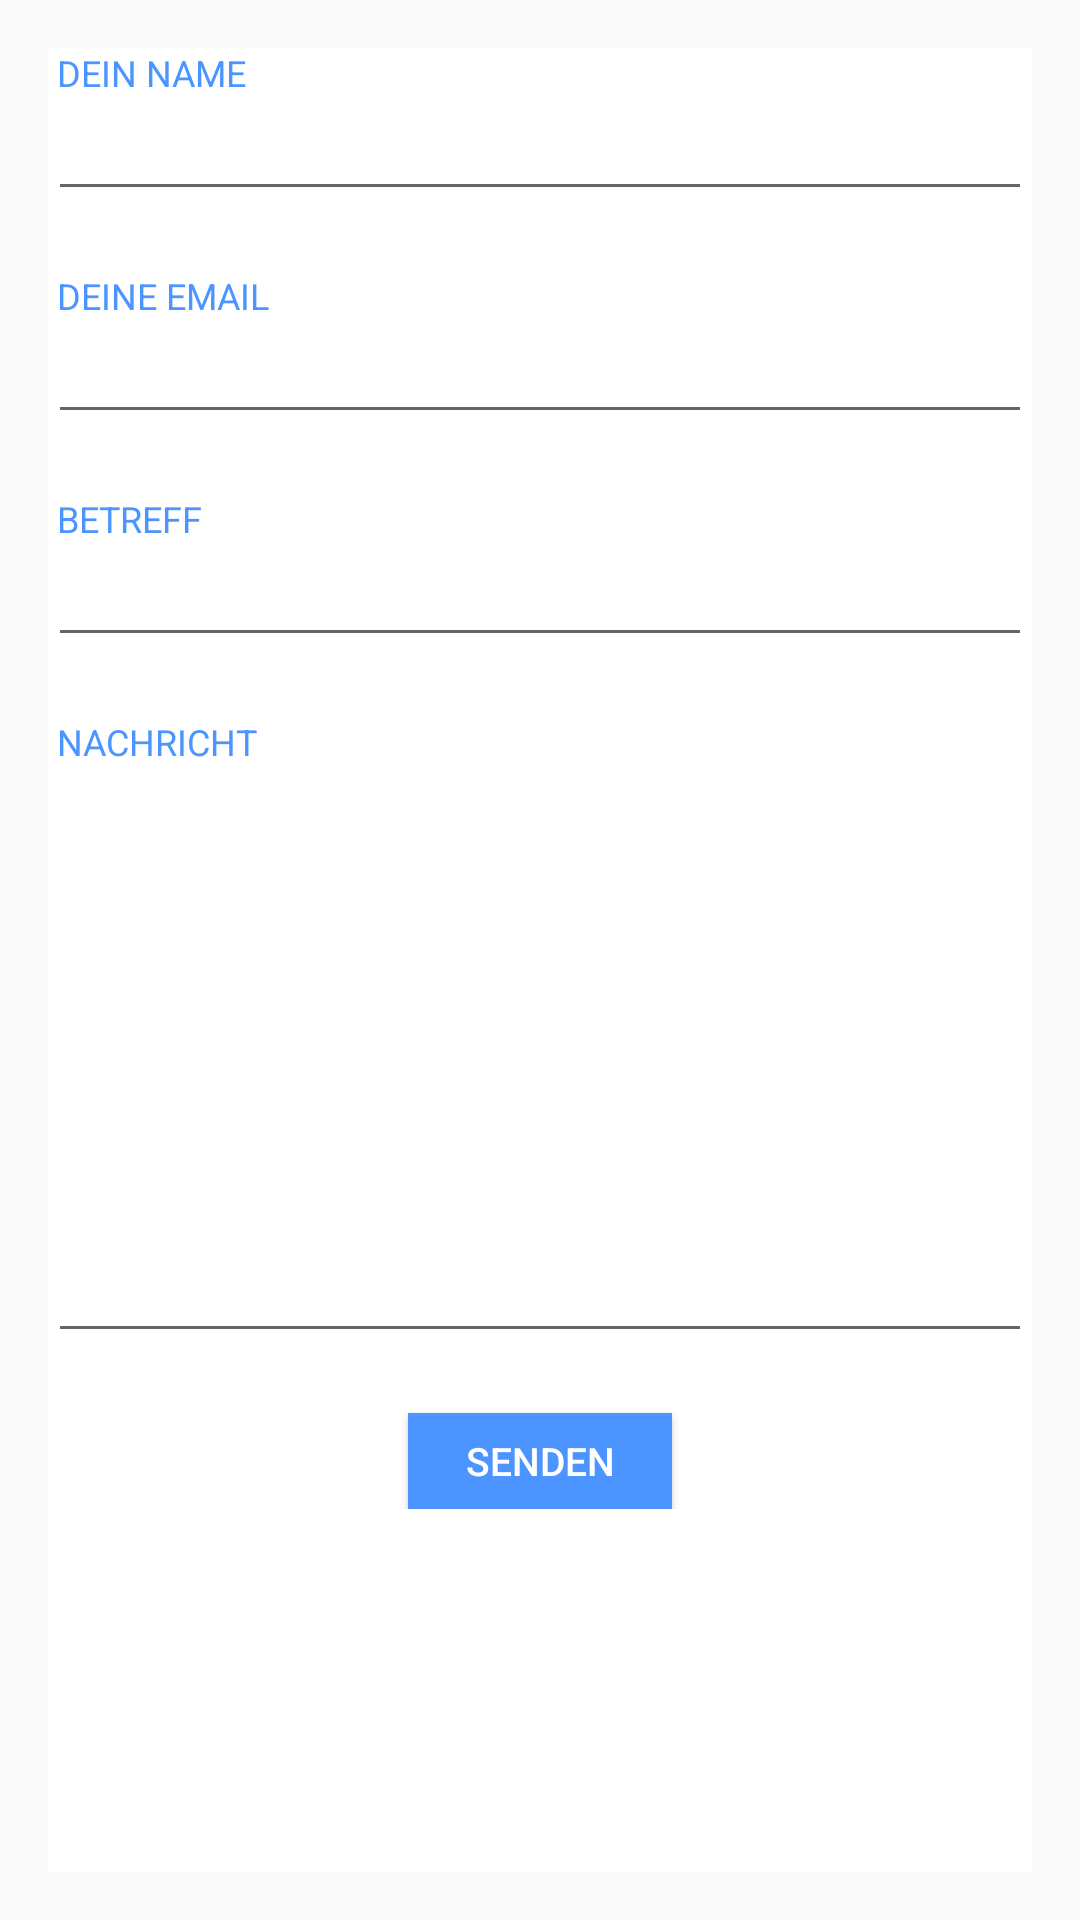

Reconstruct the res/layout file that produces this screen, plus the resources it refers to.
<!-- AndroidManifest.xml: application theme AppTheme -->
<!-- res/layout/content_kontakt.xml -->
<?xml version="1.0" encoding="utf-8"?>
<android.support.design.widget.CoordinatorLayout xmlns:android="http://schemas.android.com/apk/res/android"
    xmlns:app="http://schemas.android.com/apk/res-auto"
    xmlns:tools="http://schemas.android.com/tools"
    android:layout_width="match_parent"
    android:layout_height="match_parent"
    android:fitsSystemWindows="true"
    tools:context=".Kontakt">

    <ScrollView
        android:layout_width="match_parent"
        android:layout_height="match_parent"
        android:layout_marginBottom="@dimen/activity_vertical_margin"
        android:layout_marginLeft="@dimen/activity_horizontal_margin"
        android:layout_marginRight="@dimen/activity_horizontal_margin"
        android:layout_marginTop="@dimen/activity_vertical_margin"
        android:background="@android:color/white"
        app:layout_behavior="@string/appbar_scrolling_view_behavior">

        <LinearLayout
            android:layout_width="match_parent"
            android:layout_height="wrap_content"
            android:orientation="vertical">

            <TextView
                android:layout_width="fill_parent"
                android:layout_height="wrap_content"
                android:paddingLeft="3dp"
                android:text="@string/contact_form_name"
                android:textAllCaps="true"
                android:textColor="@color/colorPrimary"
                android:textSize="12sp" />

            <EditText
                android:id="@+id/your_name"
                android:layout_width="fill_parent"
                android:layout_height="38dp"
                android:layout_marginBottom="20dp"
                android:inputType="text"
                android:singleLine="true"
                android:textSize="14sp" />

            <TextView
                android:layout_width="fill_parent"
                android:layout_height="wrap_content"
                android:paddingLeft="3dp"
                android:text="@string/contact_form_email"
                android:textAllCaps="true"
                android:textColor="@color/colorPrimary"
                android:textSize="12sp" />

            <EditText
                android:id="@+id/your_email"
                android:layout_width="fill_parent"
                android:layout_height="38dp"
                android:layout_marginBottom="20dp"
                android:inputType="textEmailAddress"
                android:singleLine="true"
                android:textSize="14sp" />


            <TextView
                android:layout_width="fill_parent"
                android:layout_height="wrap_content"
                android:paddingLeft="3dp"
                android:text="@string/contact_form_subject"
                android:textAllCaps="true"
                android:textColor="@color/colorPrimary"
                android:textSize="12sp" />

            <EditText
                android:id="@+id/your_subject"
                android:layout_width="fill_parent"
                android:layout_height="38dp"
                android:layout_marginBottom="20dp"
                android:inputType="text"
                android:singleLine="true"
                android:textSize="14sp" />

            <TextView
                android:layout_width="fill_parent"
                android:layout_height="32dp"
                android:paddingLeft="3dp"
                android:text="@string/contact_form_message"
                android:textAllCaps="true"
                android:textColor="@color/colorPrimary"
                android:textSize="12sp" />

            <EditText
                android:id="@+id/your_message"
                android:layout_width="fill_parent"
                android:layout_height="wrap_content"
                android:layout_marginBottom="20dp"
                android:height="180dp"
                android:gravity="top"
                android:inputType="textMultiLine"
                android:textSize="14sp" />

            <Button
                android:id="@+id/post_message"
                android:layout_width="wrap_content"
                android:layout_height="32dp"
                android:layout_gravity="center"
                android:background="@color/colorPrimary"
                android:paddingBottom="1dp"
                android:paddingLeft="15dp"
                android:paddingRight="15dp"
                android:paddingTop="1dp"
                android:text="@string/contact_form_button"
                android:textAllCaps="true"
                android:textColor="@android:color/white"
                android:textSize="13sp" />
        </LinearLayout>
    </ScrollView>

</android.support.design.widget.CoordinatorLayout>
<!-- resources referenced by this layout -->
<resources>
  <color name="colorPrimary">#4c94ff</color>
  <dimen name="activity_horizontal_margin">16dp</dimen>
  <dimen name="activity_vertical_margin">16dp</dimen>
  <string name="contact_form_button">Senden</string>
  <string name="contact_form_email">Deine Email</string>
  <string name="contact_form_message">Nachricht</string>
  <string name="contact_form_name">Dein Name</string>
  <string name="contact_form_subject">Betreff</string>
  <style name="AppTheme" parent="Theme.AppCompat.Light.DarkActionBar">
          
          <item name="colorPrimary">@color/colorPrimary</item>
          <item name="colorPrimaryDark">@color/colorPrimaryDark</item>
          <item name="colorAccent">@color/colorAccent</item>
      </style>
  <color name="colorPrimaryDark">#217bff</color>
  <color name="colorAccent">#000</color>
</resources>
